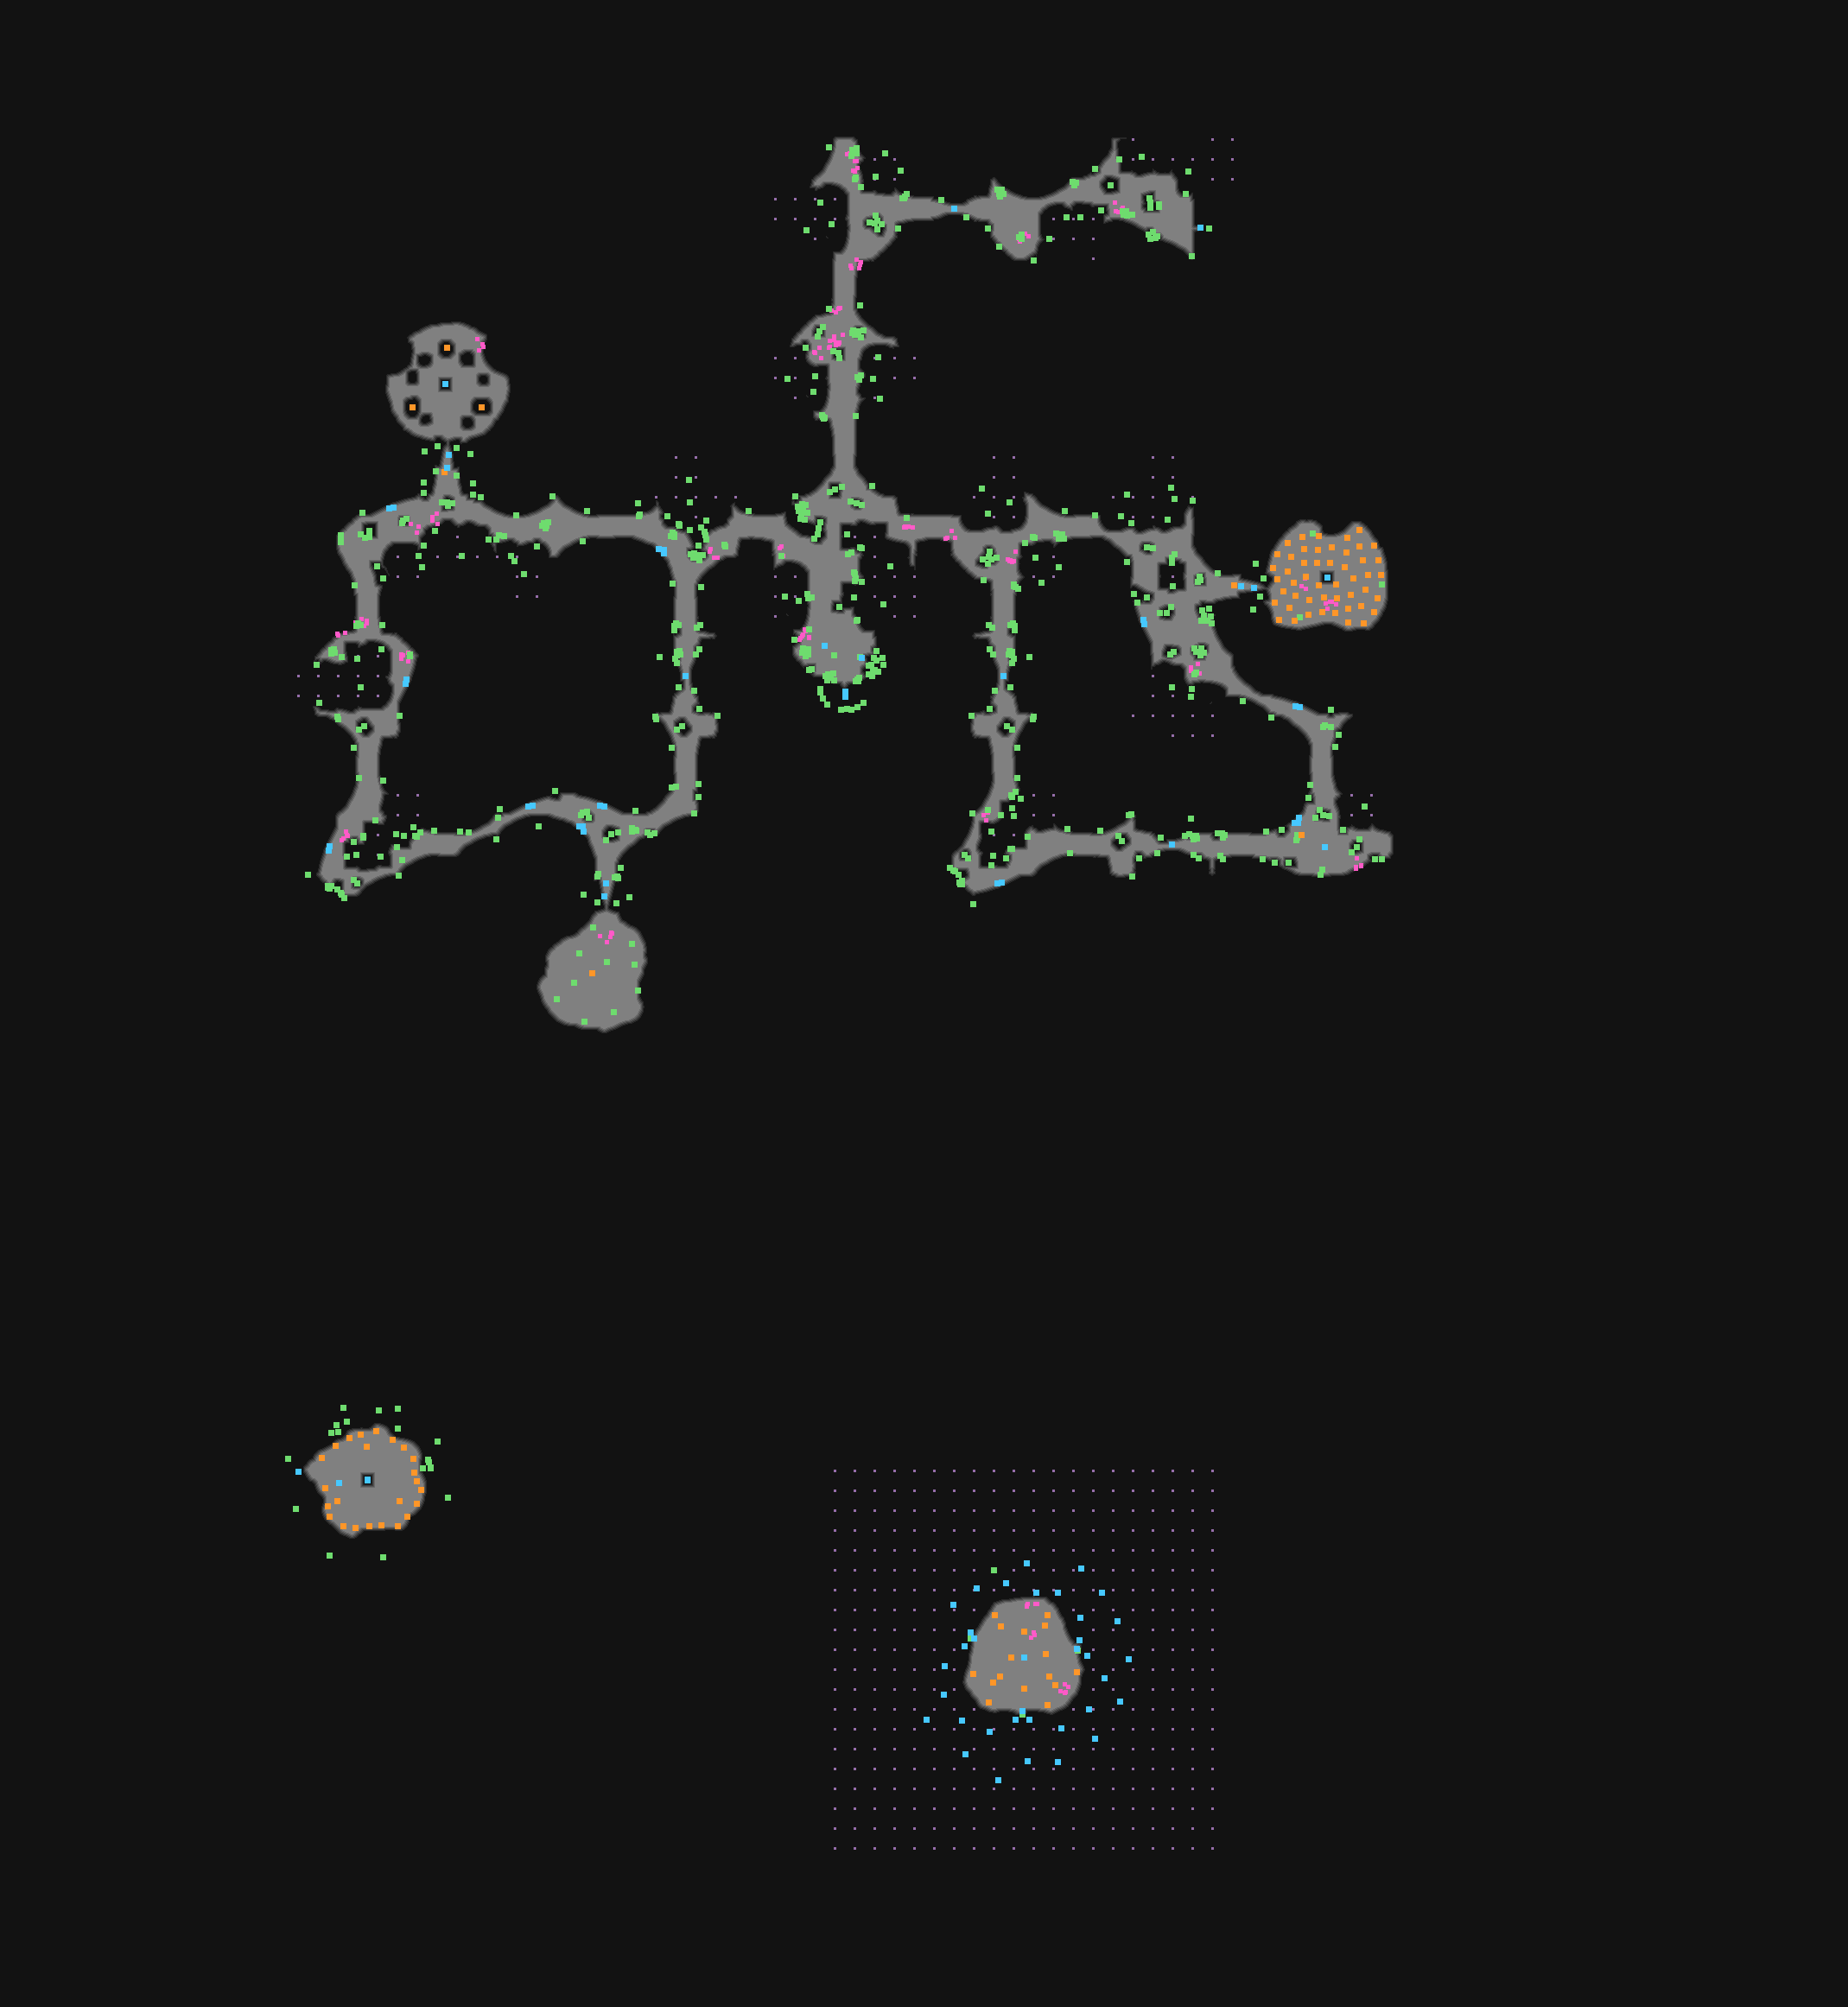

The file beside this chart, header and first rows:
type	X	Y	rotation	z	height_step	origin	src	who
Metadata/Terrain/Mountain/Belly/Objects/…	1104	241	4.712	0.000	0	tile	belly_buttdoor_v03_02.tdt	server
Metadata/MiscellaneousObjects/AreaTransi…	1389	263	4.712	-25.56	3	tile	belly_tunnel_harvest_v01_01.tdt	server
Metadata/MiscellaneousObjects/DoodadNoBl…	1399	264	4.712	-78.23	10	tile	belly_tunnel_harvest_v01_01.tdt	client
Metadata/Monsters/Doedre/DoedreCurseMark…	557	471	4.712	-58.03	7	tile	doedrestones_area_v01_01.tdt	server-internal
Metadata/Monsters/Doedre/DoedreCurseMark…	477	471	4.712	-58.03	7	tile	doedrestones_area_v01_01.tdt	server-internal
Metadata/Monsters/Doedre/DoedreCurseMark…	517	402	4.712	-58.03	7	tile	doedrestones_area_v01_01.tdt	server-internal
Metadata/Terrain/Mountain/Belly/Objects/…	519	526	0.0000	-0.000	0	tile	mapmarkeronly_bellyspikes_v01_01.tdt	server
Metadata/Terrain/Mountain/Belly/Objects/…	517	541	0.0000	-0.000	0	tile	mapmarkeronly_bellyspikes_v01_01.tdt	server
Metadata/Terrain/Mountain/Belly/Objects/…	450	588	3.361	-0.000	0	tile	belly_curve_harvest_spawner_v01_01.tdt	server
Metadata/Terrain/Mountain/Belly/Objects/…	455	587	2.523	-0.000	0	tile	belly_curve_harvest_spawner_v01_01.tdt	server
Metadata/Terrain/Mountain/Belly/Objects/…	768	640	1.357	-0.000	0	tile	belly_curve_harvest_spawner_v03_01.tdt	server
Metadata/Terrain/Mountain/Belly/Objects/…	768	636	0.9230	-0.000	0	tile	belly_curve_harvest_spawner_v03_01.tdt	server
Metadata/Terrain/Mountain/Belly/Objects/…	762	635	0.3906	-0.000	0	tile	belly_curve_harvest_spawner_v03_01.tdt	server
Metadata/Terrain/Mountain/Belly/Objects/…	1451	680	1.571	-0.000	0	tile	mapmarkeronly_bellyspikes_v01_01.tdt	server
Metadata/Terrain/Mountain/Belly/Objects/…	1436	678	1.571	-0.000	0	tile	mapmarkeronly_bellyspikes_v01_01.tdt	server
Metadata/Terrain/Mountain/Belly/Objects/…	1324	722	1.79	-0.000	0	tile	belly_curve_harvest_spawner_v01_01.tdt	server
Metadata/Terrain/Mountain/Belly/Objects/…	1323	717	0.9522	-0.000	0	tile	belly_curve_harvest_spawner_v01_01.tdt	server
Metadata/MiscellaneousObjects/Waypoint	954	747	6.283	-15.51	1	tile	beastwaypoint_v01_01.tdt	server
Metadata/Effects/Environment/waypoint/ne…	965	758	6.283	-0.400	0	tile	beastwaypoint_v01_01.tdt	client
Metadata/Terrain/Mountain/Belly/Objects/…	469	791	4.493	-0.000	0	tile	belly_curve_harvest_spawner_v01_01.tdt	server
Metadata/Terrain/Mountain/Belly/Objects/…	470	786	5.331	-0.000	0	tile	belly_curve_harvest_spawner_v01_01.tdt	server
Metadata/Terrain/Mountain/Belly/Objects/…	793	782	0.0000	0.000	0	tile	belly_buttdoor_v03_02.tdt	server
Metadata/Terrain/Mountain/Belly/Objects/…	1161	782	6.283	0.000	0	tile	belly_buttdoor_v03_02.tdt	server
Metadata/QuestObjects/Act4/CoreMouth	978	800	0.0000	0.694	0	tile	belly_taster_entrance_v01_01.tdt	server
Metadata/QuestObjects/Act4/CoreTransitio…	978	806	0.0000	-128.6	16	tile	belly_taster_entrance_v01_01.tdt	server
Metadata/MiscellaneousObjects/Effects/Ey…	949	797	0.3975	-116.2	14	tile	belly_taster_entrance_v01_01.tdt	client
Metadata/MiscellaneousObjects/Effects/Ey…	949	801	1.613	-196.9	25	tile	belly_taster_entrance_v01_01.tdt	client
Metadata/MiscellaneousObjects/Effects/Ey…	999	813	5.25	-193.9	24	tile	belly_taster_entrance_v01_01.tdt	client
Metadata/MiscellaneousObjects/Effects/Ey…	973	821	0.1444	-206.3	26	tile	belly_taster_entrance_v01_01.tdt	client
Metadata/MiscellaneousObjects/Effects/Ey…	980	820	0.0474	-135	17	tile	belly_taster_entrance_v01_01.tdt	client
Metadata/MiscellaneousObjects/Effects/Ey…	985	821	0.0365	-196.9	25	tile	belly_taster_entrance_v01_01.tdt	client
Metadata/MiscellaneousObjects/Effects/Ey…	957	815	0.4611	-193.9	24	tile	belly_taster_entrance_v01_01.tdt	client
Metadata/MiscellaneousObjects/Effects/Ey…	952	808	0.3938	-186.2	23	tile	belly_taster_entrance_v01_01.tdt	client
Metadata/MiscellaneousObjects/Effects/Ey…	992	818	5.141	-186.2	23	tile	belly_taster_entrance_v01_01.tdt	client
Metadata/MiscellaneousObjects/Doodad	949	797	0.3975	-116.2	14	tile	belly_taster_entrance_v01_01.tdt	client
Metadata/MiscellaneousObjects/Doodad	949	801	1.613	-196.9	25	tile	belly_taster_entrance_v01_01.tdt	client
Metadata/MiscellaneousObjects/Doodad	999	813	5.25	-193.9	24	tile	belly_taster_entrance_v01_01.tdt	client
Metadata/MiscellaneousObjects/Doodad	973	821	0.1444	-206.3	26	tile	belly_taster_entrance_v01_01.tdt	client
Metadata/MiscellaneousObjects/Doodad	980	820	0.0474	-135	17	tile	belly_taster_entrance_v01_01.tdt	client
Metadata/MiscellaneousObjects/Doodad	985	821	0.0365	-196.9	25	tile	belly_taster_entrance_v01_01.tdt	client
Metadata/MiscellaneousObjects/Doodad	957	815	0.4611	-193.9	24	tile	belly_taster_entrance_v01_01.tdt	client
Metadata/MiscellaneousObjects/Doodad	952	808	0.3938	-186.2	23	tile	belly_taster_entrance_v01_01.tdt	client
Metadata/MiscellaneousObjects/Doodad	992	818	5.141	-186.2	23	tile	belly_taster_entrance_v01_01.tdt	client
Metadata/Terrain/Mountain/Belly/Objects/…	1504	818	2.922	-0.000	0	tile	belly_curve_harvest_spawner_v01_01.tdt	server
Metadata/Terrain/Mountain/Belly/Objects/…	1499	817	3.76	-0.000	0	tile	belly_curve_harvest_spawner_v01_01.tdt	server
Metadata/Terrain/Mountain/Belly/Objects/…	611	933	3.361	-0.000	0	tile	belly_curve_harvest_spawner_v01_01.tdt	server
Metadata/Terrain/Mountain/Belly/Objects/…	616	932	2.523	-0.000	0	tile	belly_curve_harvest_spawner_v01_01.tdt	server
Metadata/Terrain/Mountain/Belly/Objects/…	699	933	2.922	-0.000	0	tile	belly_curve_harvest_spawner_v01_01.tdt	server
Metadata/Terrain/Mountain/Belly/Objects/…	694	932	3.76	-0.000	0	tile	belly_curve_harvest_spawner_v01_01.tdt	server
Metadata/Terrain/Mountain/Belly/Objects/…	1498	952	2.928	-0.000	0	tile	belly_curve_harvest_spawner_v03_01.tdt	server
Metadata/Terrain/Mountain/Belly/Objects/…	1502	952	2.494	-0.000	0	tile	belly_curve_harvest_spawner_v03_01.tdt	server
Metadata/Terrain/Mountain/Belly/Objects/…	1503	946	1.961	-0.000	0	tile	belly_curve_harvest_spawner_v03_01.tdt	server
Metadata/Terrain/Mountain/Belly/Objects/…	381	979	1.351	-0.000	0	tile	belly_curve_harvest_spawner_v01_01.tdt	server
Metadata/Terrain/Mountain/Belly/Objects/…	380	984	2.189	-0.000	0	tile	belly_curve_harvest_spawner_v01_01.tdt	server
Metadata/Terrain/Mountain/Belly/Objects/…	670	956	0.2141	-0.000	0	tile	belly_curve_harvest_spawner_v03_01.tdt	server
Metadata/Terrain/Mountain/Belly/Objects/…	674	956	0.6478	-0.000	0	tile	belly_curve_harvest_spawner_v03_01.tdt	server
Metadata/Terrain/Mountain/Belly/Objects/…	675	962	1.18	-0.000	0	tile	belly_curve_harvest_spawner_v03_01.tdt	server
Metadata/Terrain/Mountain/Belly/Objects/…	1356	977	1.571	0.000	0	tile	belly_buttdoor_v03_02.tdt	server
Metadata/Terrain/Mountain/Belly/Objects/…	699	1037	3.142	-0.000	0	tile	mapmarkeronly_bellyspikes_v01_01.tdt	server
Metadata/Terrain/Mountain/Belly/Objects/…	701	1022	3.142	-0.000	0	tile	mapmarkeronly_bellyspikes_v01_01.tdt	server
... 731 more rows
